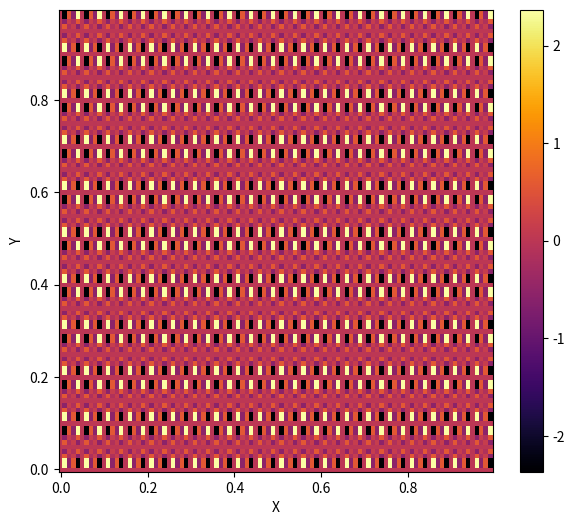
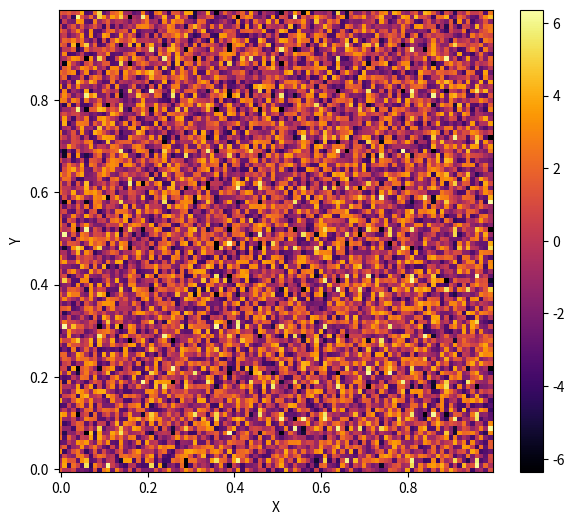
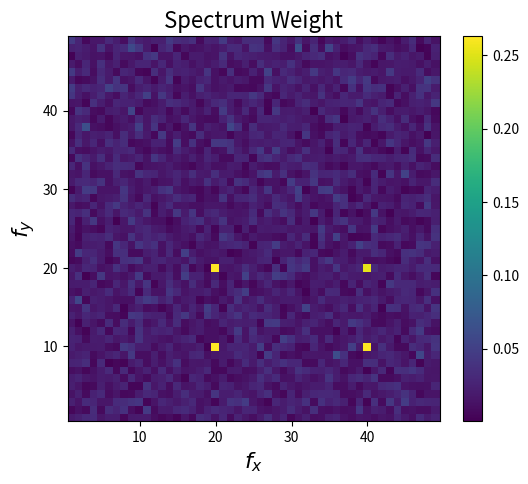
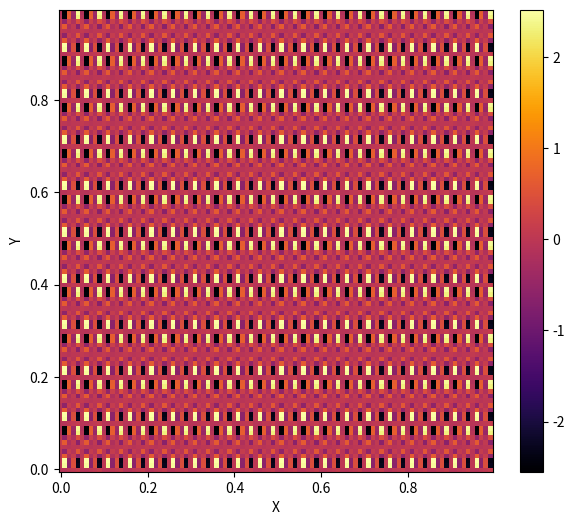

Write the Python code that produced these figures, in order.
import numpy as np
import matplotlib.pyplot as plt

xmax, ymax = 1, 1
dx,dy = 0.01, 0.01
x,y = np.arange(0, xmax, dx), np.arange(0, ymax, dy)

f0x = 10
f0y = 20
fx = np.sin(2 * np.pi * f0x * x) + np.sin(2 * np.pi * 2 * f0x * x)
fy = np.sin(2 * np.pi * f0y * y) + np.sin(2 * np.pi * 2 * f0y * y)
I = np.tensordot(fx, fy, axes = 0)

X,Y = np.meshgrid(x,y)
plt.figure(figsize = (7,6))
plt.pcolor(X, Y, I, cmap = 'inferno')
plt.xlabel('X')
plt.ylabel('Y')
plt.colorbar()
plt.show()

noise = 4 * (2 * np.random.random_sample((x.size, y.size)) - 1)
plt.figure(figsize = (7,6))
plt.pcolor(X, Y, I + noise, cmap = 'inferno')
plt.xlabel('X')
plt.ylabel('Y')
plt.colorbar()
plt.show()

fI = np.fft.fft2(I + noise)
freqx = np.fft.fftfreq(x.size, dx)
freqy = np.fft.fftfreq(y.size, dy)
Lx = np.arange(1, np.floor(x.size/2), dtype = int)
Ly = np.arange(1, np.floor(x.size/2), dtype = int)

Spectrum = np.abs(fI) / x.size / y.size
Fx, Fy = np.meshgrid(freqx[Lx], freqy[Ly])

plt.figure(figsize = (6,5))
plt.title('Spectrum Weight', fontsize = 16)
plt.pcolor(Fx, Fy, Spectrum[Lx][:, Ly])
plt.xlabel('$f_x$', fontsize = 16)
plt.ylabel('$f_y$', fontsize = 16)
plt.colorbar()
plt.show()

ind = Spectrum > 0.1
I_filtered = np.fft.ifft2(fI * ind)
plt.figure(figsize = (7,6))
plt.pcolor(X, Y, I_filtered.real, cmap = 'inferno')
plt.xlabel('X')
plt.ylabel('Y')
plt.colorbar()
plt.show()